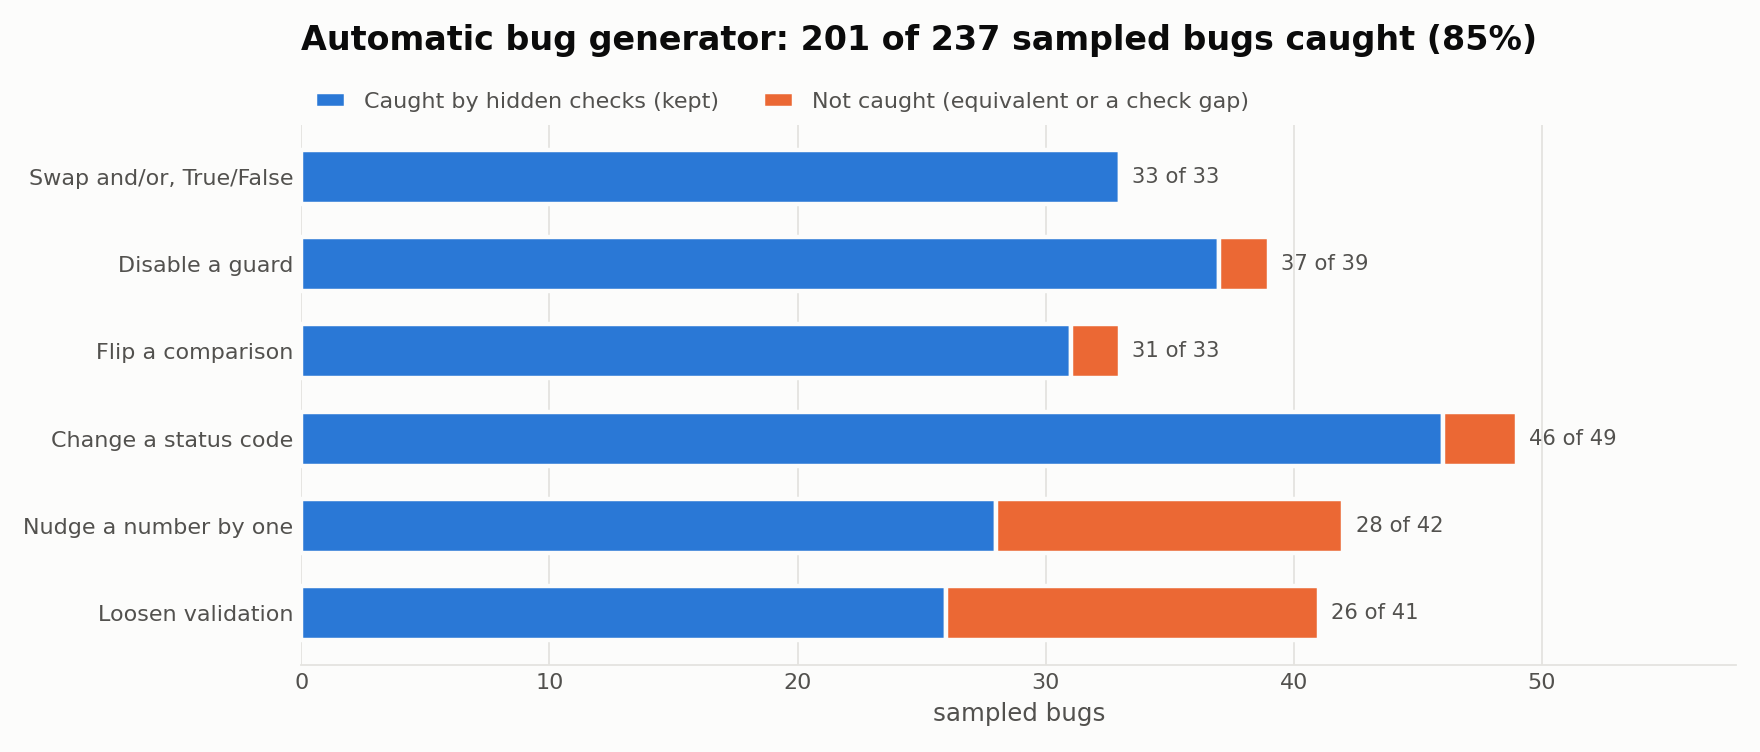

Source data for this figure (header and first rows):
operator, kept_caught, survived, crashed
change_status, 46, 3, 0
drop_guard, 37, 2, 0
flip_comparison, 31, 2, 0
off_by_one, 28, 14, 0
relax_validation, 26, 15, 0
swap_boolean, 33, 0, 0
